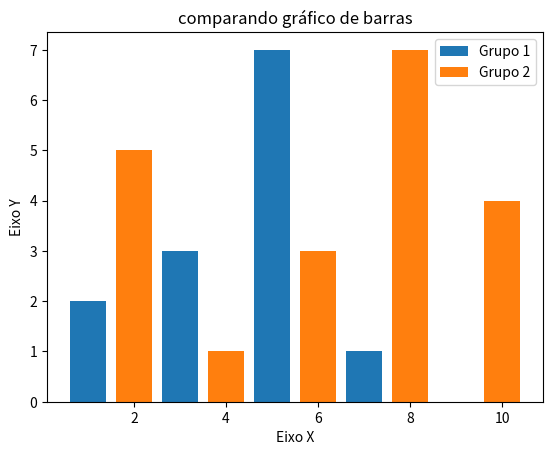

Python code for this plot:
import matplotlib.pyplot as plt

#valores das barras
x1 = [1, 3, 5, 7, 9]
y1 = [2, 3, 7, 1, 0]

x2 = [2, 4, 6, 8, 10]
y2 = [5, 1, 3, 7, 4]

#titulo do gráfico
titulo = "comparando gráfico de barras"

#eixos
eixox = "Eixo X"
eixoy = "Eixo Y"

#legendas
plt.title(titulo)
plt.xlabel(eixox)
plt.ylabel(eixoy)


plt.bar(x1, y1, label = "Grupo 1")
plt.bar(x2, y2, label = "Grupo 2")
plt.legend()
plt.show()